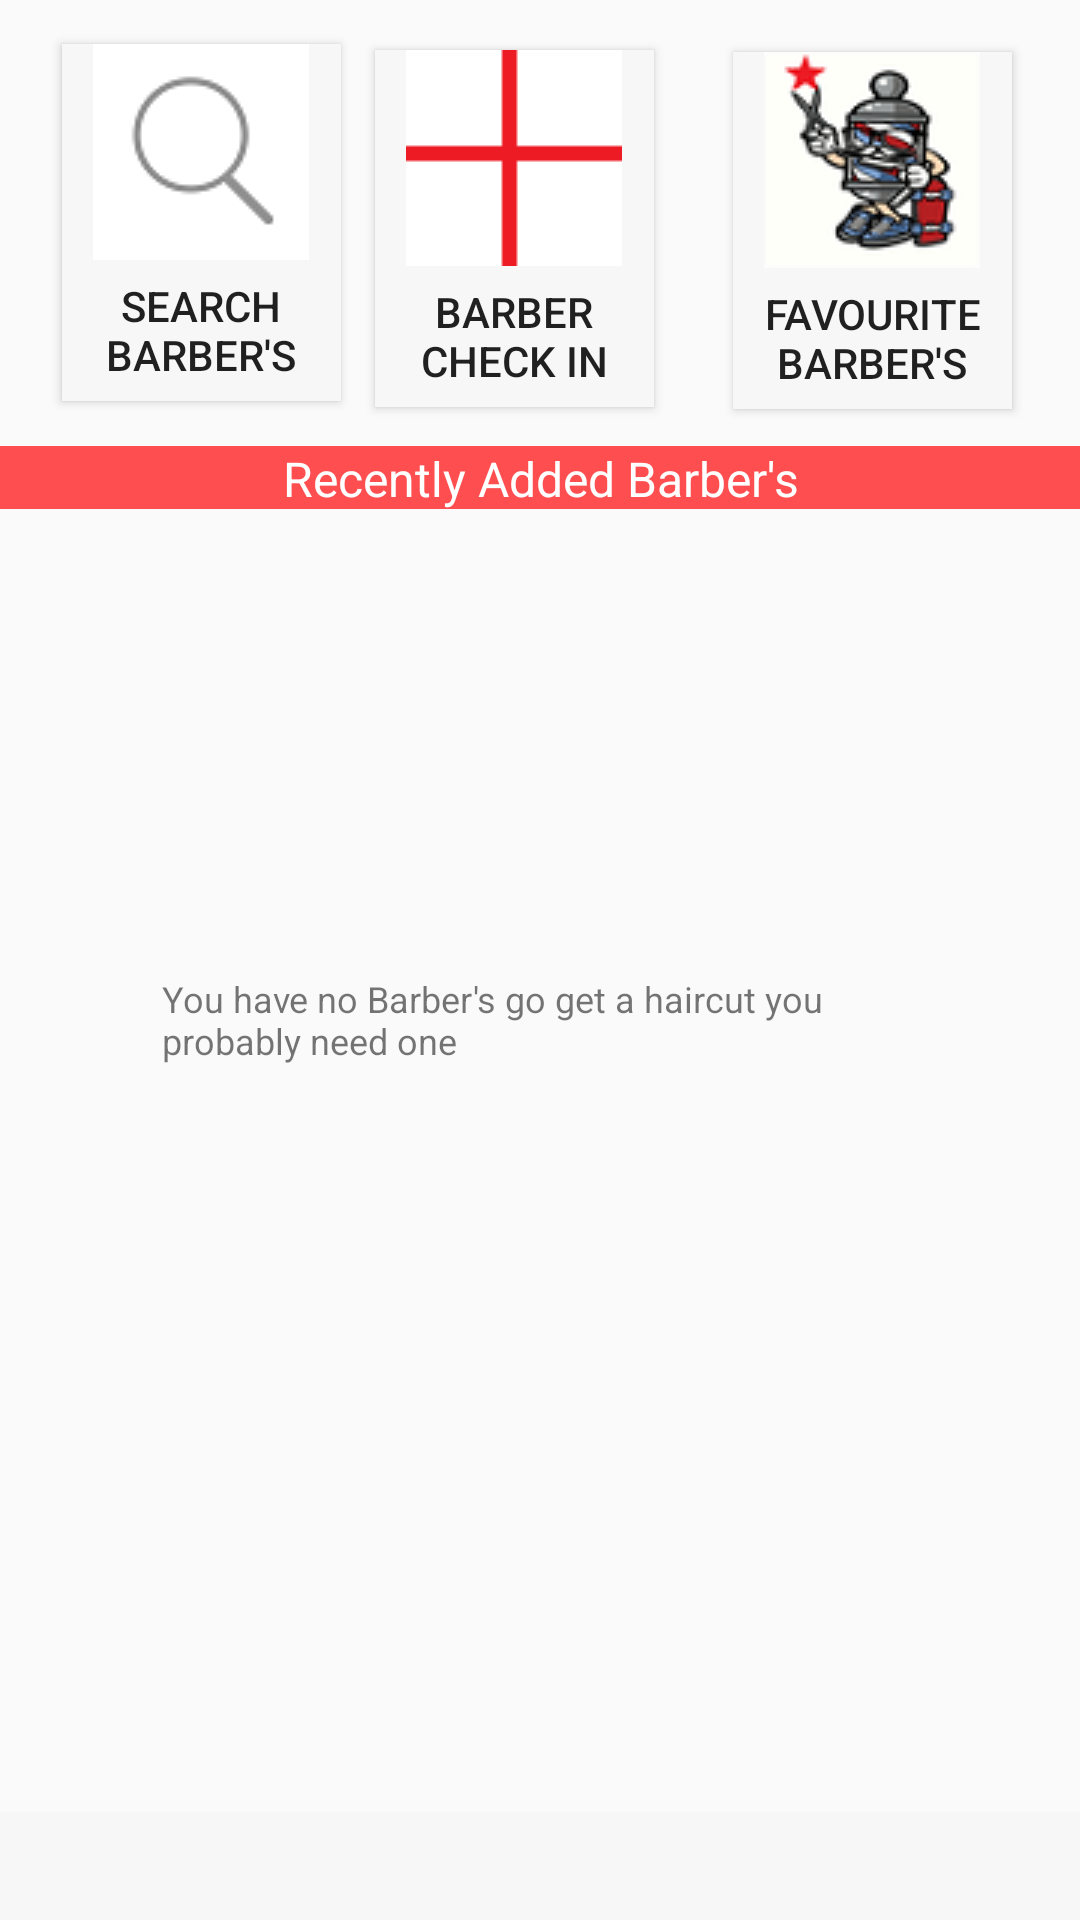

The Android layout XML behind this screen, and the referenced resources:
<!-- AndroidManifest.xml: application theme AppTheme -->
<!-- res/layout/content_home.xml -->
<?xml version="1.0" encoding="utf-8"?>
<android.support.constraint.ConstraintLayout xmlns:android="http://schemas.android.com/apk/res/android"
    xmlns:app="http://schemas.android.com/apk/res-auto"
    xmlns:tools="http://schemas.android.com/tools"
    android:layout_width="match_parent"
    android:layout_height="match_parent"
    app:layout_behavior="@string/appbar_scrolling_view_behavior"
    tools:context=".activities.Home"
    tools:showIn="@layout/home">

    <Button
        android:id="@+id/searchBtn"
        android:layout_width="93dp"
        android:layout_height="119dp"
        android:background="@color/colorFontOffWhite"
        android:drawableTop="@drawable/search_72"
        android:onClick="search"
        android:text="@string/searchBarbersLbl"
        app:layout_constraintBottom_toBottomOf="parent"
        app:layout_constraintEnd_toEndOf="parent"
        app:layout_constraintHorizontal_bias="0.078"
        app:layout_constraintStart_toStartOf="parent"
        app:layout_constraintTop_toTopOf="parent"
        app:layout_constraintVertical_bias="0.028" />

    <Button
        android:id="@+id/addBtn"
        android:layout_width="93dp"
        android:layout_height="119dp"
        android:background="@color/colorFontOffWhite"
        android:drawableTop="@drawable/red_addbtn_72"
        android:onClick="add"
        android:text="@string/addABarberLbl"
        app:layout_constraintBottom_toBottomOf="parent"
        app:layout_constraintEnd_toEndOf="parent"
        app:layout_constraintHorizontal_bias="0.468"
        app:layout_constraintStart_toStartOf="parent"
        app:layout_constraintTop_toTopOf="parent"
        app:layout_constraintVertical_bias="0.032" />

    <Button
        android:id="@+id/favouritesBtn"
        android:layout_width="93dp"
        android:layout_height="119dp"
        android:background="@color/colorFontOffWhite"
        android:drawableTop="@drawable/favourites_72"
        android:onClick="favourites"
        android:text="@string/favouritesBarberLbl"
        app:layout_constraintBottom_toBottomOf="parent"
        app:layout_constraintEnd_toEndOf="parent"
        app:layout_constraintHorizontal_bias="0.915"
        app:layout_constraintStart_toStartOf="parent"
        app:layout_constraintTop_toTopOf="parent"
        app:layout_constraintVertical_bias="0.033" />

    <TextView
        android:id="@+id/addBarTV"
        android:layout_width="0dp"
        android:layout_height="21dp"
        android:background="@color/colorPrimary"
        android:text="@string/recentlyViewedLbl"
        android:textAlignment="center"
        android:textColor="@color/colorFontWhite"
        android:textSize="16sp"
        app:layout_constraintBottom_toBottomOf="parent"
        app:layout_constraintEnd_toEndOf="parent"
        app:layout_constraintHorizontal_bias="0.0"
        app:layout_constraintStart_toStartOf="parent"
        app:layout_constraintTop_toBottomOf="@+id/addBtn"
        app:layout_constraintVertical_bias="0.027" />

    <TextView
        android:id="@+id/footer"
        android:layout_width="0dp"
        android:layout_height="36dp"
        android:background="@color/colorFontOffWhite"
        android:paddingTop="5dp"
        android:textAlignment="center"
        android:textColor="@color/colorFontWhite"
        android:textSize="16sp"
        android:textStyle="bold"
        app:layout_constraintBottom_toBottomOf="parent"
        app:layout_constraintEnd_toEndOf="parent"
        app:layout_constraintHorizontal_bias="0.0"
        app:layout_constraintStart_toStartOf="parent" />

    <TextView
        android:id="@+id/emptyList"
        android:layout_width="266dp"
        android:layout_height="31dp"
        android:layout_gravity="center"
        android:text="@string/emptyMessageLbl"
        android:textSize="12sp"
        app:layout_constraintBottom_toBottomOf="parent"
        app:layout_constraintEnd_toEndOf="parent"
        app:layout_constraintHorizontal_bias="0.576"
        app:layout_constraintStart_toStartOf="parent"
        app:layout_constraintTop_toTopOf="parent"
        app:layout_constraintVertical_bias="0.533" />

    <FrameLayout
        android:id="@+id/fragment_container"
        android:layout_width="0dp"
        android:layout_height="499dp"
        app:layout_constraintBottom_toTopOf="@+id/footer"
        app:layout_constraintEnd_toEndOf="parent"
        app:layout_constraintHorizontal_bias="0.5"
        app:layout_constraintStart_toStartOf="parent"
        app:layout_constraintTop_toBottomOf="@+id/addBarTV"
        app:layout_constraintVertical_bias="0.04000002">

    </FrameLayout>

</android.support.constraint.ConstraintLayout>
<!-- res/layout/home.xml (included above) -->
<?xml version="1.0" encoding="utf-8"?>
<android.support.design.widget.CoordinatorLayout
    xmlns:android="http://schemas.android.com/apk/res/android" xmlns:app="http://schemas.android.com/apk/res-auto"
    xmlns:tools="http://schemas.android.com/tools"
    android:layout_width="match_parent" android:layout_height="match_parent" tools:context=".activities.Home">

    <android.support.design.widget.AppBarLayout
        android:layout_width="match_parent"
        android:layout_height="wrap_content"
        android:theme="@style/AppTheme.AppBarOverlay">

        <android.support.v7.widget.Toolbar
            android:id="@+id/toolbar"
            android:layout_width="match_parent"
            android:layout_height="?attr/actionBarSize"
            android:background="?attr/colorPrimary"
            app:popupTheme="@style/AppTheme.PopupOverlay" />

    </android.support.design.widget.AppBarLayout>

    <include layout="@layout/content_home" />



</android.support.design.widget.CoordinatorLayout>
<!-- resources referenced by this layout -->
<resources>
  <color name="colorFontOffWhite">#f7f7f7</color>
  <color name="colorFontWhite">#fff</color>
  <color name="colorPrimary">#FF4E50</color>
  <!-- drawable favourites_72: png bitmap (drawable, 8329 bytes) -->
  <!-- drawable red_addbtn_72: png bitmap (drawable, 257 bytes) -->
  <!-- drawable search_72: png bitmap (drawable, 1555 bytes) -->
  <string name="addABarberLbl">Barber Check In</string>
  <string name="emptyMessageLbl">You have no Barber\'s go get a haircut you probably need one</string>
  <string name="favouritesBarberLbl">Favourite Barber\'s</string>
  <string name="recentlyViewedLbl">Recently Added Barber\'s</string>
  <string name="searchBarbersLbl">Search Barber\'s</string>
  <style name="AppTheme.AppBarOverlay" parent="ThemeOverlay.AppCompat.Dark.ActionBar" />
  <style name="AppTheme.PopupOverlay" parent="ThemeOverlay.AppCompat.Light" />
  <style name="AppTheme" parent="Theme.AppCompat.Light.DarkActionBar">
          
          <item name="colorPrimary">@color/colorPrimary</item>
          <item name="colorPrimaryDark">@color/colorPrimaryDark</item>
          <item name="colorAccent">@color/colorAccent</item>
          <item name="windowActionModeOverlay">true</item>
          <item name="actionModeBackground">@color/colorPrimary</item>
  
      </style>
  <color name="colorPrimaryDark">#6593f5</color>
  <color name="colorAccent">#c06c84</color>
</resources>
